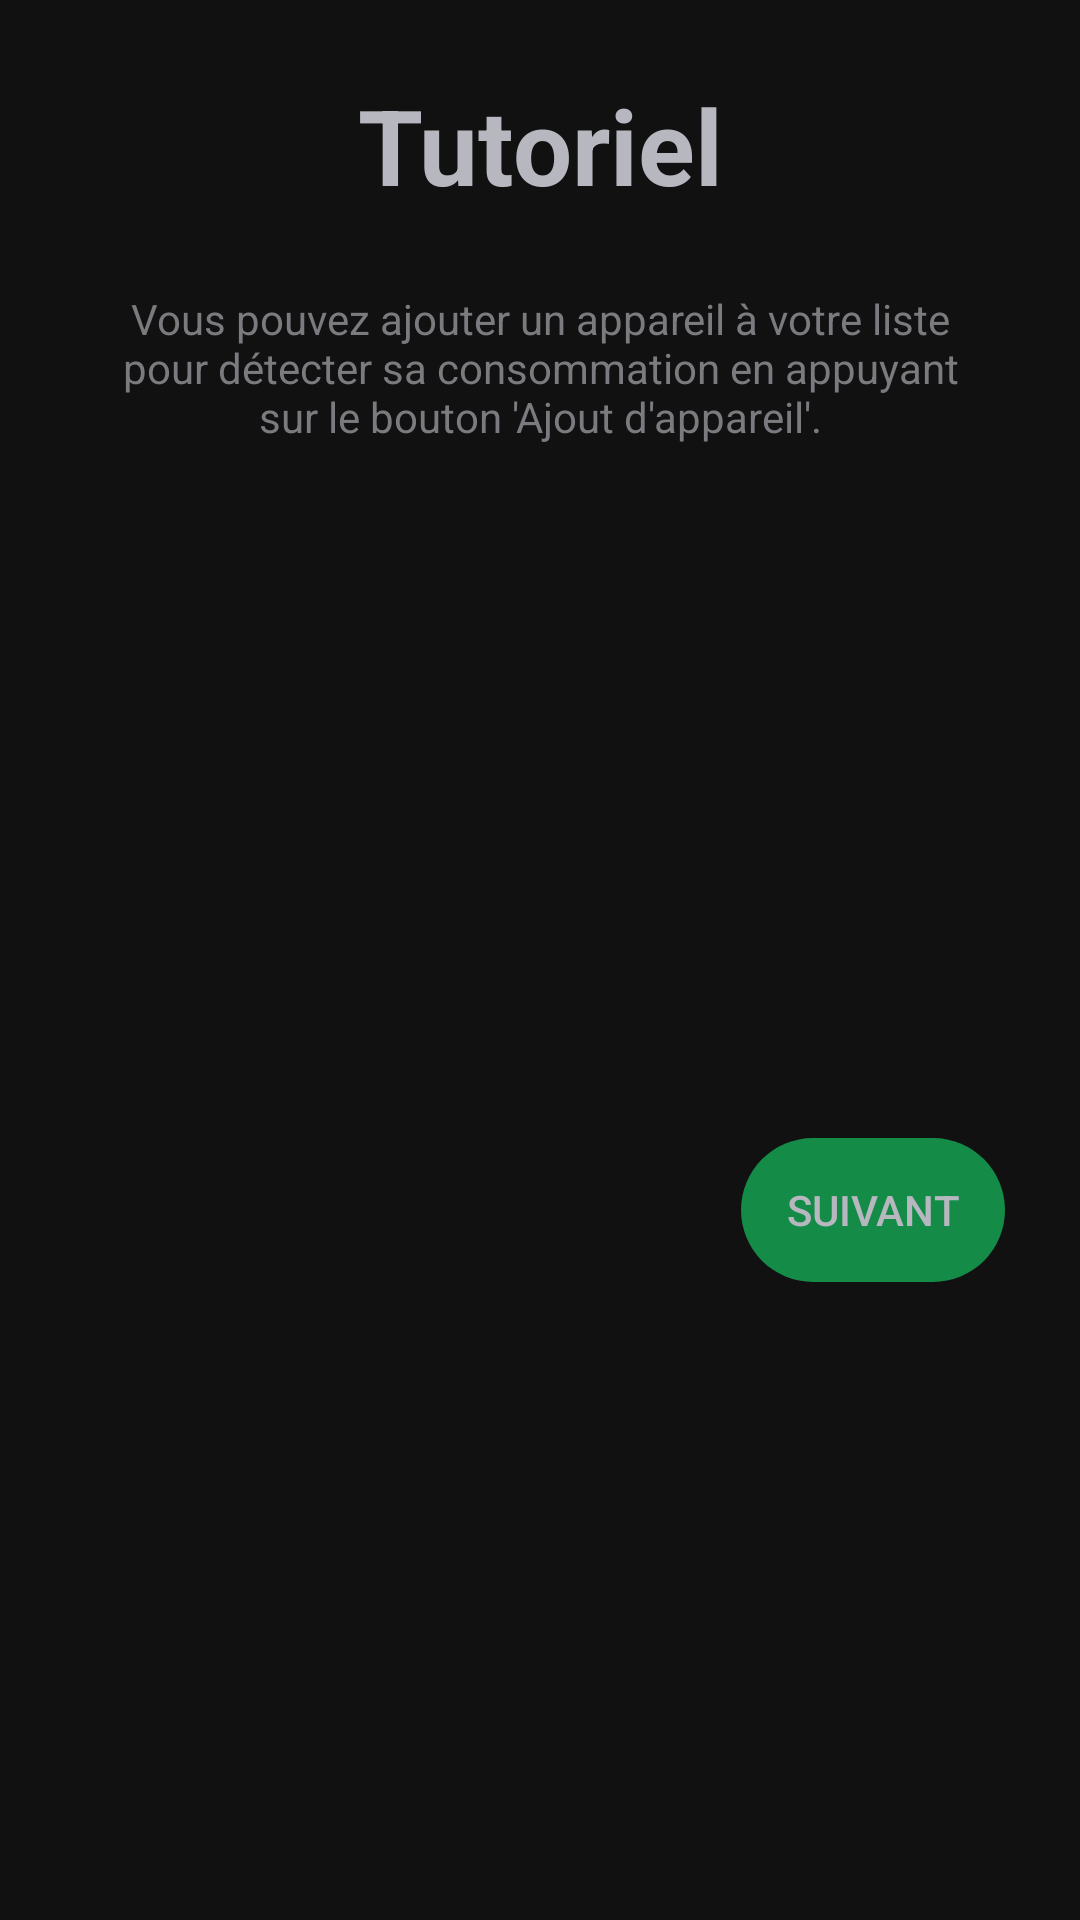

This screen was rendered from an Android layout file. Write that file and the resources it references.
<!-- AndroidManifest.xml: application theme AppTheme -->
<!-- res/layout/popup_device_tuto_add.xml -->
<?xml version="1.0" encoding="utf-8"?>
<androidx.constraintlayout.widget.ConstraintLayout xmlns:android="http://schemas.android.com/apk/res/android"
    xmlns:app="http://schemas.android.com/apk/res-auto"
    xmlns:tools="http://schemas.android.com/tools"
    android:layout_width="match_parent"
    android:layout_height="match_parent"
    android:background="@color/darkless_background">


    <TextView
        android:id="@+id/textView4"
        android:layout_width="wrap_content"
        android:layout_height="wrap_content"
        android:layout_marginTop="25dp"
        android:layout_marginLeft="25dp"
        android:layout_marginRight="25dp"
        android:text="Tutoriel"
        android:textColor="@color/primary_text"
        android:textSize="35dp"
        android:textStyle="bold"
        app:layout_constraintEnd_toEndOf="parent"
        app:layout_constraintStart_toStartOf="parent"
        app:layout_constraintTop_toTopOf="parent" />

    <TextView
        android:id="@+id/textView16"
        android:layout_width="300dp"
        android:layout_height="70dp"
        android:layout_marginLeft="25dp"
        android:layout_marginTop="25dp"
        android:layout_marginRight="25dp"
        android:text="Vous pouvez ajouter un appareil à votre liste pour détecter sa consommation en appuyant sur le bouton 'Ajout d'appareil'."
        android:textColor="@color/secondary_text"
        android:textAlignment="center"
        app:layout_constraintEnd_toEndOf="parent"
        app:layout_constraintStart_toStartOf="parent"
        app:layout_constraintTop_toBottomOf="@+id/textView4" />

    <Button
        android:id="@+id/next"
        android:layout_width="wrap_content"
        android:layout_height="wrap_content"
        android:layout_marginTop="25dp"
        android:layout_marginRight="25dp"
        android:layout_marginBottom="25dp"
        android:background="@android:drawable/toast_frame"
        android:backgroundTint="@color/dark_linky"
        android:text="Suivant"
        android:padding="10dp"
        android:textColor="@color/primary_text"
        app:layout_constraintBottom_toBottomOf="parent"
        app:layout_constraintEnd_toEndOf="parent"
        app:layout_constraintTop_toBottomOf="@+id/textView16" />

</androidx.constraintlayout.widget.ConstraintLayout>
<!-- resources referenced by this layout -->
<resources>
  <color name="dark_linky">#148C48  </color>
  <color name="darkless_background">#111111  </color>
  <color name="primary_text">#B7B7BF  </color>
  <color name="secondary_text">#7A7A7F  </color>
  <style name="AppTheme" parent="Theme.AppCompat.Light.DarkActionBar">
          
          <item name="colorPrimary">@color/colorLinkyBar</item>
          <item name="colorPrimaryDark">@color/colorSlideBar</item>
          <item name="colorAccent">@color/colorWidget</item>
      </style>
  <color name="colorLinkyBar">#27AC56</color>
  <color name="colorSlideBar">#148C48</color>
  <color name="colorWidget">#3D3D40</color>
</resources>
